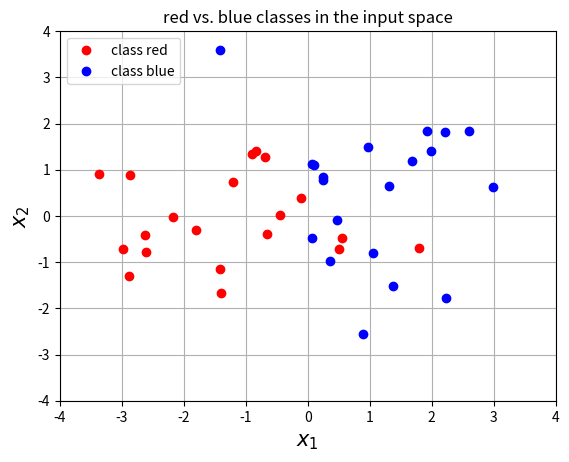

This figure's Python source:
#!/usr/bin/python
# -*- coding: UTF-8 -*-

import numpy as np
import matplotlib.pyplot as plt 
from matplotlib.colors import colorConverter, ListedColormap
from matplotlib import cm

# Define and generate the samples 
nb_of_samples_per_class = 20 # The number of sample in each class 
red_mean = [-1,0] # The mean of the red class 
blue_mean = [1,0] # The mean of the blue class 
std_dev = 1.2 # standard deviation of both classes 
# Generate samples from both classes 
x_red = np.random.randn(nb_of_samples_per_class, 2) * std_dev + red_mean 
x_blue = np.random.randn(nb_of_samples_per_class, 2) * std_dev + blue_mean 

# Merge samples in set of input variables x, and corresponding set of output variables t 
X = np.vstack((x_red, x_blue)) 
t = np.vstack((np.zeros((nb_of_samples_per_class,1)), np.ones((nb_of_samples_per_class,1))))

# Plot both classes on the x1, x2 plane 
plt.plot(x_red[:,0], x_red[:,1], 'ro', label='class red') 
plt.plot(x_blue[:,0], x_blue[:,1], 'bo', label='class blue') 
plt.grid() 
plt.legend(loc=2) 
plt.xlabel('$x_1$', fontsize=15) 
plt.ylabel('$x_2$', fontsize=15) 
plt.axis([-4, 4, -4, 4]) 
plt.title('red vs. blue classes in the input space') 
plt.show()

